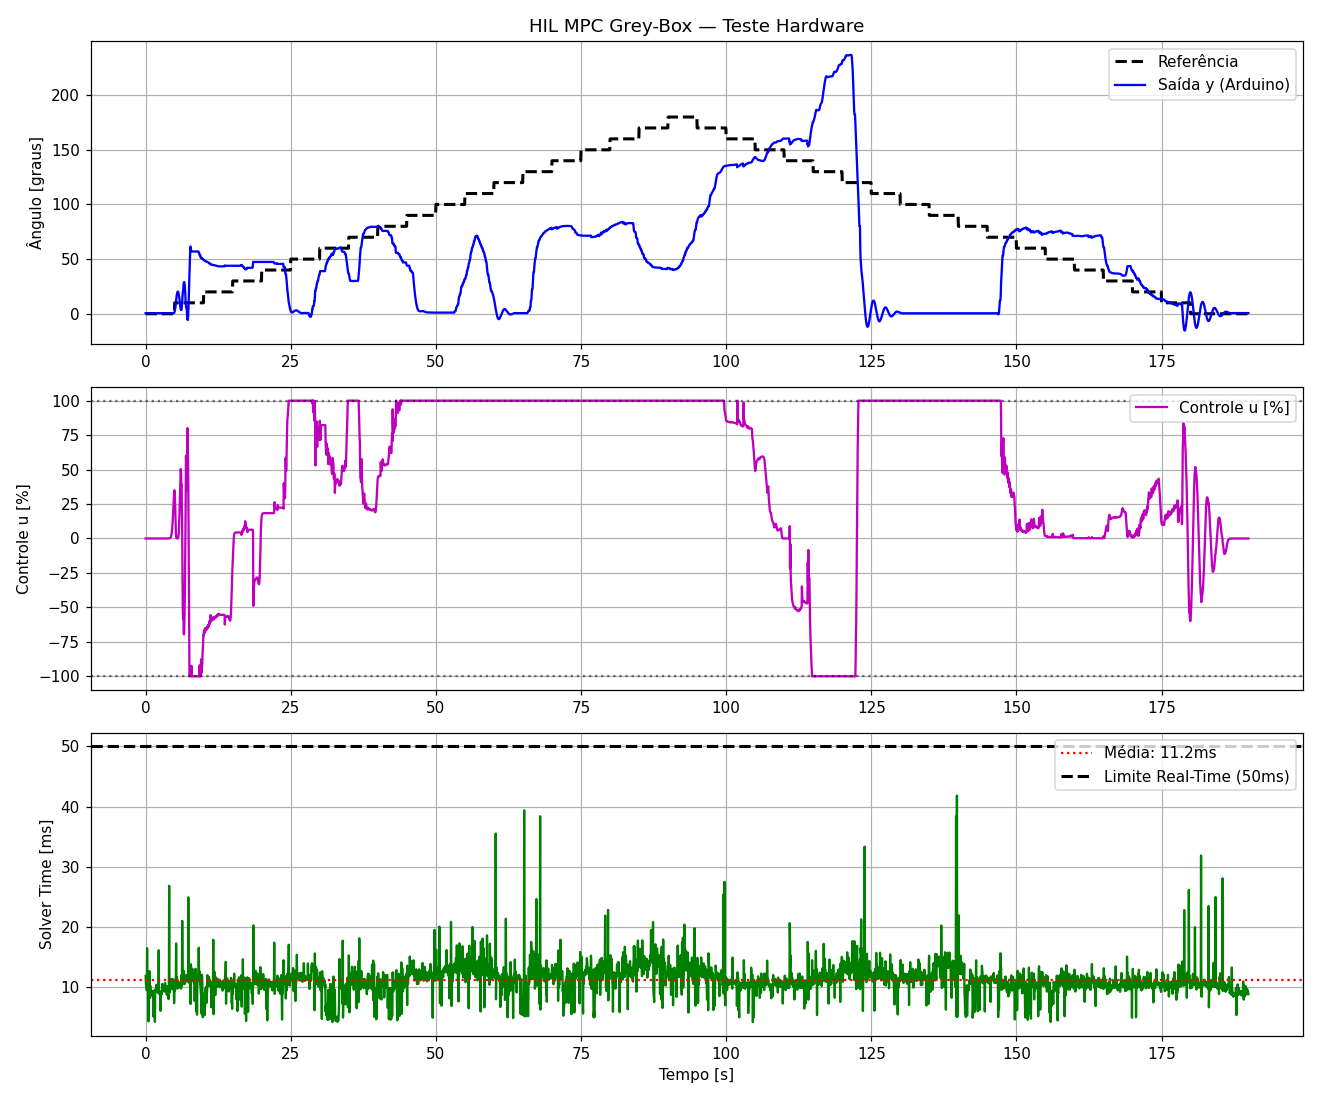

The file beside this chart, header and first rows:
Tempo_s, Referencia, Saida_y, Controle_u, Solver_ms
0.0000, 0.0000, 0.5200, -0.0003, 11.88
0.0500, 0.0000, 0.5100, -0.0003, 10.53
0.1000, 0.0000, 0.5100, -0.0003, 10.44
0.1500, 0.0000, 0.5100, -0.0005, 10.54
0.2000, 0.0000, 0.5100, -0.0007, 9.50
0.2500, 0.0000, 0.5100, -0.0009, 16.48
0.3000, 0.0000, 0.5100, -0.0010, 10.02
0.3500, 0.0000, 0.5200, -0.0011, 9.90
0.4000, 0.0000, 0.5100, -0.0015, 9.66
0.4500, 0.0000, 0.5100, -0.0013, 10.56
0.5000, 0.0000, 0.5100, -0.0013, 4.34
0.5500, 0.0000, 0.5100, -0.0014, 9.34
0.6000, 0.0000, 0.5100, -0.0014, 8.58
0.6500, 0.0000, 0.5100, -0.0014, 12.69
0.7000, 0.0000, 0.5100, -0.0015, 9.59
0.7500, 0.0000, 0.5000, -0.0015, 8.19
0.8000, 0.0000, 0.5000, -0.0012, 10.22
0.8500, 0.0000, 0.5000, -0.0013, 8.83
0.9000, 0.0000, 0.5100, -0.0014, 8.95
0.9500, 0.0000, 0.5000, -0.0017, 9.46
1, 0.0000, 0.5100, -0.0014, 9.21
1.05, 0.0000, 0.5000, -0.0017, 9.40
1.1, 0.0000, 0.5100, -0.0014, 8.60
1.15, 0.0000, 0.5000, -0.0017, 9.02
1.2, 0.0000, 0.4900, -0.0014, 9.00
1.25, 0.0000, 0.5000, -0.0012, 9.13
1.3, 0.0000, 0.5000, -0.0015, 8.94
1.35, 0.0000, 0.5000, -0.0015, 5.13
1.4, 0.0000, 0.5100, -0.0015, 8.26
1.45, 0.0000, 0.5100, -0.0018, 9.34
1.5, 0.0000, 0.5100, -0.0018, 9.51
1.55, 0.0000, 0.5100, -0.0017, 9.01
1.6, 0.0000, 0.5100, -0.0017, 4.24
1.65, 0.0000, 0.5000, -0.0017, 9.51
1.7, 0.0000, 0.5100, -0.0014, 9.67
1.75, 0.0000, 0.5000, -0.0017, 9.57
1.8, 0.0000, 0.4900, -0.0014, 9.41
1.85, 0.0000, 0.5000, -0.0012, 10.41
1.9, 0.0000, 0.5000, -0.0015, 10.32
1.95, 0.0000, 0.4900, -0.0015, 9.61
2, 0.0000, 0.5000, -0.0013, 9.48
2.05, 0.0000, 0.5000, -0.0016, 9.12
2.1, 0.0000, 0.5000, -0.0016, 9.43
2.15, 0.0000, 0.5000, -0.0016, 9.17
2.2, 0.0000, 0.4900, -0.0016, 9.32
2.25, 0.0000, 0.4900, -0.0013, 16.14
2.3, 0.0000, 0.5000, -0.0013, 9.11
2.35, 0.0000, 0.5000, -0.0017, 8.86
2.4, 0.0000, 0.5100, -0.0016, 9.10
2.45, 0.0000, 0.5100, -0.0019, 9.03
2.5, 0.0000, 0.5100, -0.0018, 9.15
2.55, 0.0000, 0.5100, -0.0018, 6.07
2.6, 0.0000, 0.5200, -0.0018, 8.53
2.65, 0.0000, 0.5200, -0.0020, 8.97
2.7, 0.0000, 0.5300, -0.0019, 9.36
2.75, 0.0000, 0.5400, -0.0022, 8.79
2.8, 0.0000, 0.5400, -0.0024, 8.93
2.85, 0.0000, 0.5400, -0.0022, 10.55
2.9, 0.0000, 0.5200, -0.0021, 9.73
2.95, 0.0000, 0.5200, -0.0015, 9.46
... 3,740 more rows
